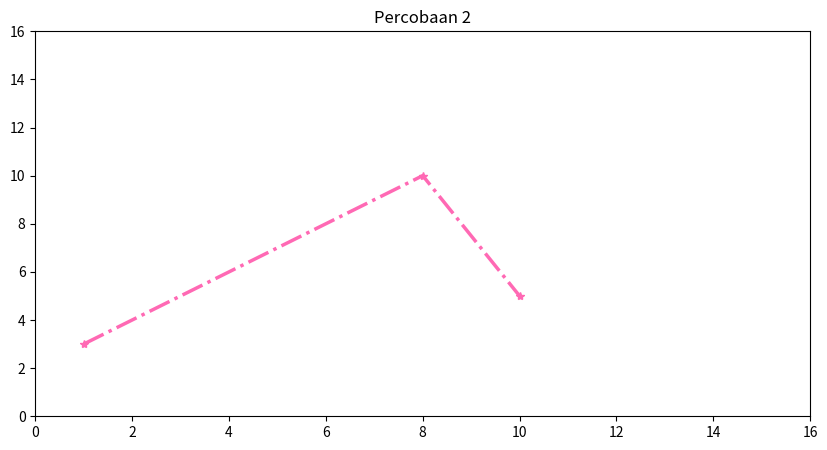

Python code for this plot:
import matplotlib.pyplot as plt
import numpy as np

# Awal
# xpoints = np.array([1, 8, 10])
# ypoints = np.array([3, 10, 5])

# plt.figure(figsize=(5,5))
# plt.plot(xpoints, ypoints, color='red')

# plt.xlim([0, 16])
# plt.ylim([0, 16])
# plt.show()

# Modifikasi
xpoints = np.array([1, 8, 10])
ypoints = np.array([3, 10, 5])

plt.figure(figsize=(10, 5))
plt.plot(xpoints, ypoints, marker='*', color='hotpink', linestyle='-.', linewidth='2.5')

plt.title('Percobaan 2')
plt.xlim([0, 16])
plt.ylim([0, 16])
plt.show()